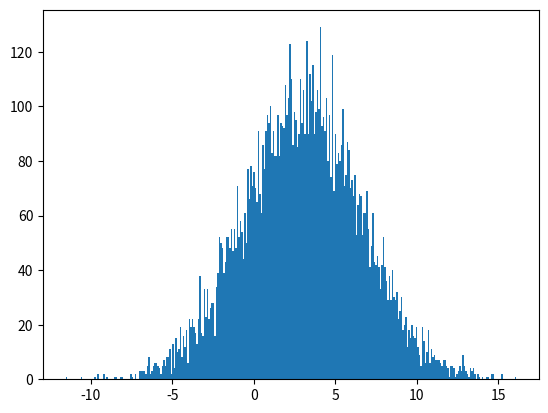

Source code (Python): (Note: this script raises an exception after producing the figure.)
import numpy as np
import math
import matplotlib.pyplot as plt
import scipy.stats as stats

def theoretical(x,mu,sigma):
    pdf = np.exp(-((x - mu)**2)/(2*sigma**2))/(sigma * np.sqrt(2*np.pi))
    return pdf

def Generate (n, n1, n2, d1, d2):
    X_seq = []
    Y_seq = []
    Sum = []
    for i in range(n):
        U1 = np.random.rand()
        U2 = np.random.rand()
        X_temp = ((-2 * math.log(U1)) ** 0.5) * math.cos(2*math.pi*U2)
        Y_temp = ((-2 * math.log(U1)) ** 0.5) * math.sin(2*math.pi*U2)
        X_seq.append(X_temp * (d1)**0.5 + n1)
        Y_seq.append(Y_temp * (d2)**0.5 + n2)
        Sum.append(X_temp * (d1)**0.5 + n1 + Y_temp * (d2)**0.5 + n2)
    return (X_seq, Y_seq, Sum)
    
result = Generate(10000, 1, 2, 4, 9)
plt.hist(result[2], normed = 1, bins = 300, alpha = 0.9, label = 'N(1,4)+N(2,9)')

x = np.arange(-40,40,0.1)
y = theoretical(x, 3, 13**0.5)
plt.plot(x,y, color='r',linewidth = 2, label = 'Theoretical pdf')
plt.legend()
plt.show()

print("The covariance of X and Y is: {}".format(np.cov(result[0], result[1])))
       
        


